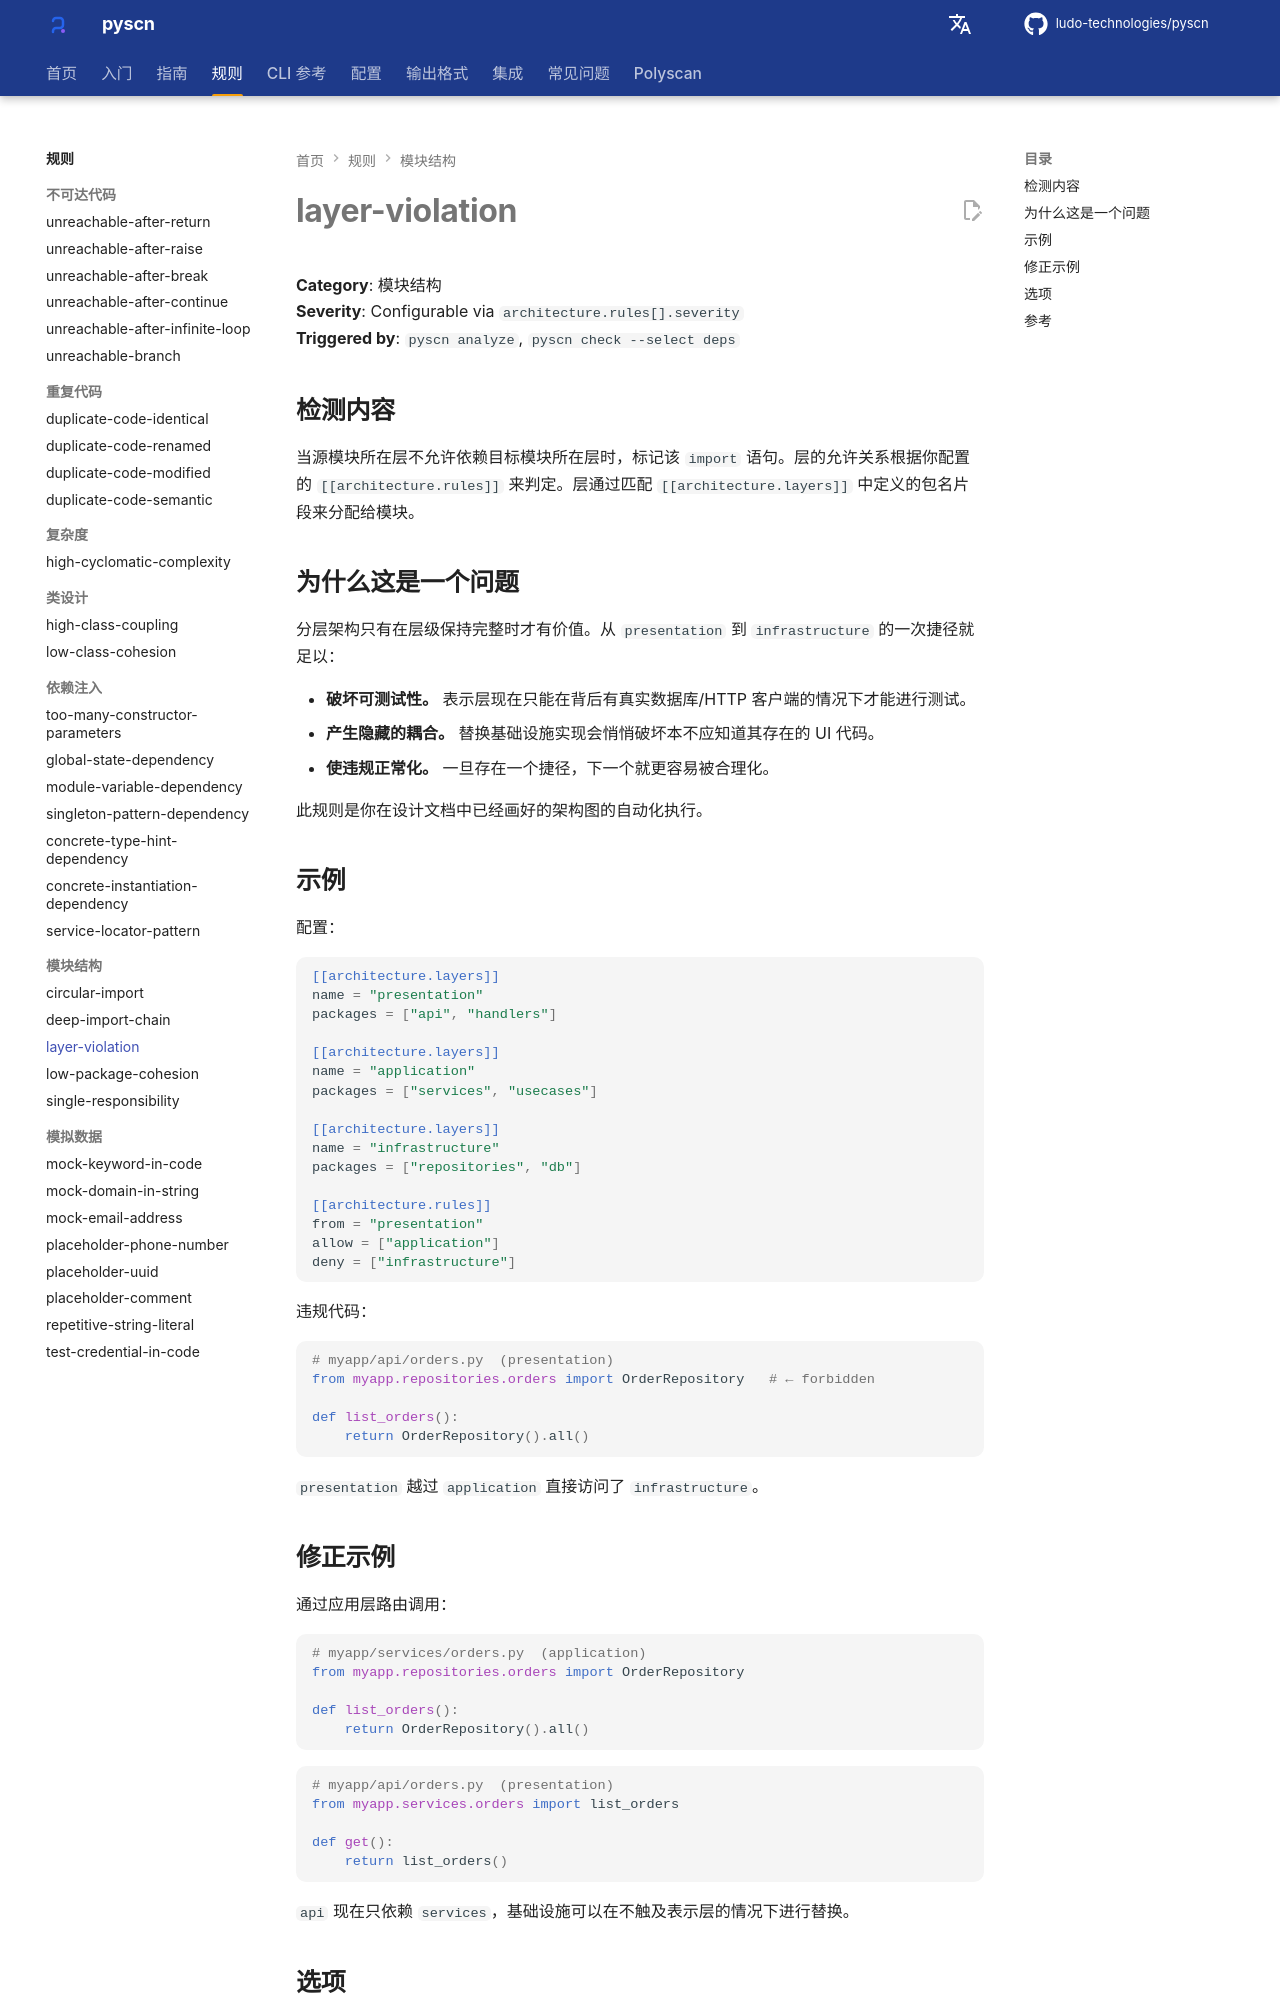

repository: ludo-technologies/pyscn · page: zh/rules/layer-violation/index.html · generator: mkdocs

# layer-violation

**Category**: 模块结构  
**Severity**: Configurable via `architecture.rules[].severity`  
**Triggered by**: `pyscn analyze`, `pyscn check --select deps`

## 检测内容

当源模块所在层不允许依赖目标模块所在层时，标记该 `import` 语句。层的允许关系根据你配置的 `[[architecture.rules]]` 来判定。层通过匹配 `[[architecture.layers]]` 中定义的包名片段来分配给模块。

## 为什么这是一个问题

分层架构只有在层级保持完整时才有价值。从 `presentation` 到 `infrastructure` 的一次捷径就足以：

- **破坏可测试性。** 表示层现在只能在背后有真实数据库/HTTP 客户端的情况下才能进行测试。
- **产生隐藏的耦合。** 替换基础设施实现会悄悄破坏本不应知道其存在的 UI 代码。
- **使违规正常化。** 一旦存在一个捷径，下一个就更容易被合理化。

此规则是你在设计文档中已经画好的架构图的自动化执行。

## 示例

配置：

```toml
[[architecture.layers]]
name = "presentation"
packages = ["api", "handlers"]

[[architecture.layers]]
name = "application"
packages = ["services", "usecases"]

[[architecture.layers]]
name = "infrastructure"
packages = ["repositories", "db"]

[[architecture.rules]]
from = "presentation"
allow = ["application"]
deny = ["infrastructure"]
```

违规代码：

```python
# myapp/api/orders.py  (presentation)
from myapp.repositories.orders import OrderRepository   # ← forbidden

def list_orders():
    return OrderRepository().all()
```

`presentation` 越过 `application` 直接访问了 `infrastructure`。

## 修正示例

通过应用层路由调用：

```python
# myapp/services/orders.py  (application)
from myapp.repositories.orders import OrderRepository

def list_orders():
    return OrderRepository().all()
```

```python
# myapp/api/orders.py  (presentation)
from myapp.services.orders import list_orders

def get():
    return list_orders()
```

`api` 现在只依赖 `services`，基础设施可以在不触及表示层的情况下进行替换。
